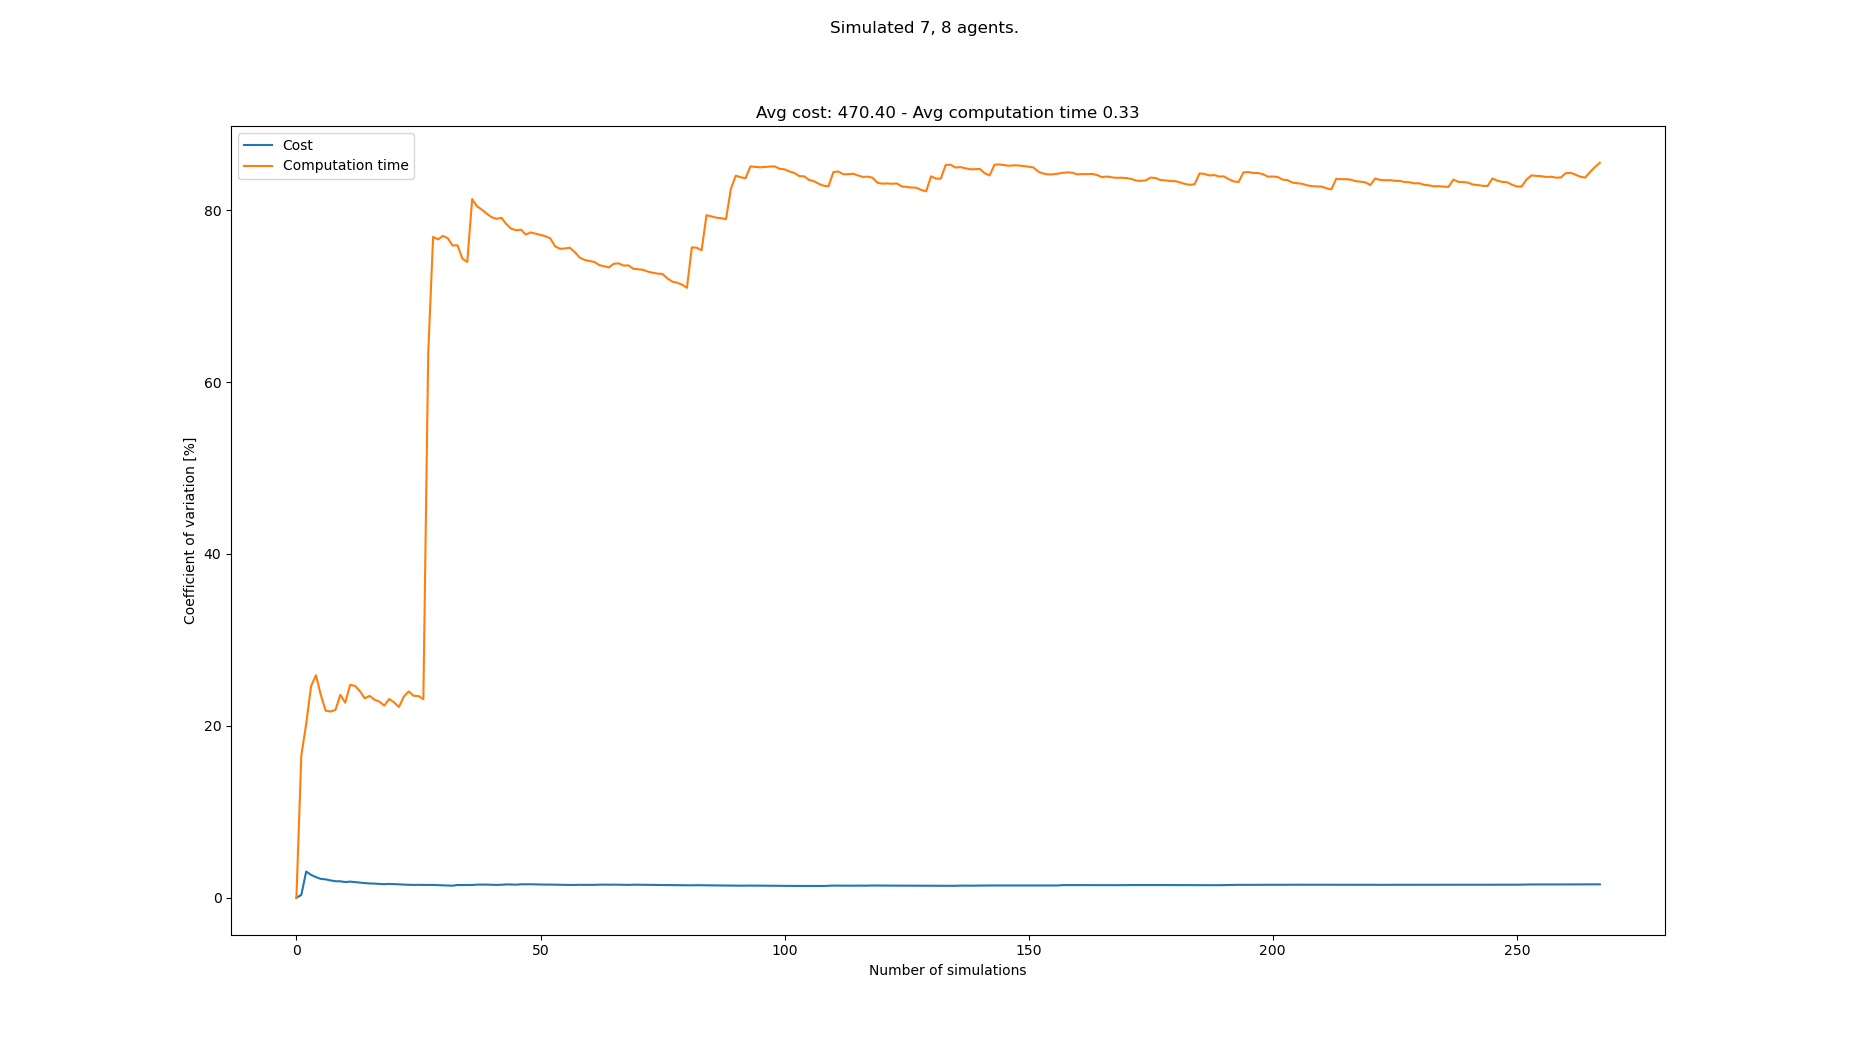

The data file committed next to this chart (first rows):
starts, goals, Cost, Cost_var, Cost_mean, Cost_std, Computation time, Computation time_var, Computation time_mean, Computation time_std
[(6, 0), (3, 0), (7, 0), (0, 0), (2, 0),…, [(8, 21), (7, 21), (6, 21), (1, 21), (0,…, 462, 0.0, 462.0, 0.0, 0.27, 0.0, 0.27, 0.0
[(6, 0), (4, 0), (0, 0), (3, 0), (7, 0),…, [(0, 21), (8, 21), (3, 21), (5, 21), (4,…, 465, 0.3236, 463.5, 1.5, 0.1933, 16.54, 0.2317, 0.03831
[(6, 0), (4, 0), (2, 0), (0, 0), (3, 0),…, [(2, 21), (3, 21), (6, 21), (8, 21), (5,…, 494, 3.046, 473.7, 14.43, 0.3223, 20.23, 0.2619, 0.05297
[(1, 0), (0, 0), (2, 0), (4, 0), (5, 0),…, [(6, 21), (2, 21), (7, 21), (5, 21), (3,…, 470, 2.665, 472.8, 12.6, 0.1756, 24.62, 0.2403, 0.05916
[(1, 0), (8, 0), (7, 0), (0, 0), (4, 0),…, [(7, 21), (8, 21), (0, 21), (6, 21), (2,…, 470, 2.397, 472.2, 11.32, 0.1758, 25.89, 0.2274, 0.05888
[(0, 0), (1, 0), (4, 0), (2, 0), (6, 0),…, [(0, 21), (7, 21), (3, 21), (1, 21), (8,…, 471, 2.192, 472.0, 10.34, 0.2545, 23.58, 0.2319, 0.05469
[(7, 0), (4, 0), (8, 0), (6, 0), (3, 0),…, [(3, 21), (6, 21), (8, 21), (1, 21), (0,…, 463, 2.142, 470.7, 10.08, 0.2386, 21.77, 0.2329, 0.05069
[(6, 0), (3, 0), (4, 0), (5, 0), (8, 0),…, [(6, 21), (0, 21), (5, 21), (1, 21), (4,…, 468, 2.014, 470.4, 9.473, 0.2994, 21.67, 0.2412, 0.05228
[(4, 0), (6, 0), (3, 0), (1, 0), (8, 0),…, [(2, 21), (0, 21), (4, 21), (6, 21), (5,…, 466, 1.923, 469.9, 9.036, 0.1929, 21.87, 0.2358, 0.05157
[(1, 0), (6, 0), (5, 0), (0, 0), (8, 0),…, [(8, 21), (5, 21), (4, 21), (1, 21), (3,…, 479, 1.911, 470.8, 8.998, 0.3407, 23.61, 0.2463, 0.05816
[(0, 0), (2, 0), (4, 0), (7, 0), (5, 0),…, [(6, 21), (1, 21), (3, 21), (7, 21), (0,…, 468, 1.831, 470.5, 8.617, 0.2321, 22.69, 0.245, 0.05561
[(4, 0), (0, 0), (3, 0), (6, 0), (7, 0),…, [(4, 21), (8, 21), (3, 21), (2, 21), (0,…, 482, 1.874, 471.5, 8.836, 0.3685, 24.77, 0.2553, 0.06324
[(4, 0), (6, 0), (0, 0), (8, 0), (1, 0),…, [(0, 21), (8, 21), (4, 21), (2, 21), (6,…, 476, 1.817, 471.8, 8.574, 0.2079, 24.66, 0.2517, 0.06206
[(8, 0), (6, 0), (3, 0), (0, 0), (7, 0),…, [(4, 21), (8, 21), (0, 21), (5, 21), (1,…, 468, 1.765, 471.6, 8.321, 0.2283, 24.04, 0.25, 0.06011
[(8, 0), (0, 0), (5, 0), (7, 0), (4, 0),…, [(7, 21), (1, 21), (2, 21), (8, 21), (5,…, 473, 1.706, 471.7, 8.047, 0.2745, 23.2, 0.2516, 0.05839
[(0, 0), (3, 0), (1, 0), (6, 0), (5, 0),…, [(6, 21), (8, 21), (4, 21), (0, 21), (2,…, 475, 1.66, 471.9, 7.833, 0.3393, 23.49, 0.2571, 0.06039
[(5, 0), (2, 0), (8, 0), (6, 0), (4, 0),…, [(6, 21), (8, 21), (5, 21), (3, 21), (7,…, 465, 1.648, 471.5, 7.77, 0.2318, 23.04, 0.2556, 0.05889
[(1, 0), (0, 0), (4, 0), (3, 0), (8, 0),…, [(7, 21), (2, 21), (3, 21), (8, 21), (4,…, 474, 1.606, 471.6, 7.573, 0.2182, 22.82, 0.2535, 0.05787
[(8, 0), (1, 0), (0, 0), (3, 0), (7, 0),…, [(4, 21), (7, 21), (0, 21), (5, 21), (6,…, 477, 1.583, 471.9, 7.468, 0.2985, 22.36, 0.2559, 0.05721
[(3, 0), (7, 0), (2, 0), (4, 0), (6, 0),…, [(2, 21), (7, 21), (5, 21), (1, 21), (8,…, 462, 1.611, 471.4, 7.592, 0.178, 23.13, 0.252, 0.05829
[(3, 0), (1, 0), (7, 0), (5, 0), (2, 0),…, [(3, 21), (8, 21), (4, 21), (5, 21), (6,…, 477, 1.591, 471.7, 7.504, 0.3006, 22.74, 0.2543, 0.05782
[(8, 0), (1, 0), (3, 0), (0, 0), (5, 0),…, [(0, 21), (3, 21), (1, 21), (4, 21), (5,…, 468, 1.563, 471.5, 7.372, 0.2749, 22.2, 0.2553, 0.05666
[(5, 0), (3, 0), (4, 0), (8, 0), (1, 0),…, [(0, 21), (5, 21), (3, 21), (4, 21), (7,…, 471, 1.529, 471.5, 7.21, 0.1592, 23.41, 0.2511, 0.05877
[(7, 0), (4, 0), (2, 0), (5, 0), (6, 0),…, [(7, 21), (3, 21), (6, 21), (4, 21), (1,…, 476, 1.509, 471.7, 7.116, 0.3574, 24, 0.2555, 0.06134
[(4, 0), (0, 0), (8, 0), (2, 0), (6, 0),…, [(5, 21), (2, 21), (7, 21), (6, 21), (8,…, 467, 1.491, 471.5, 7.032, 0.269, 23.49, 0.2561, 0.06015
[(0, 0), (1, 0), (6, 0), (3, 0), (7, 0),…, [(1, 21), (3, 21), (8, 21), (4, 21), (2,…, 463, 1.504, 471.2, 7.086, 0.2086, 23.48, 0.2542, 0.05969
[(3, 0), (7, 0), (0, 0), (2, 0), (8, 0),…, [(1, 21), (4, 21), (6, 21), (5, 21), (2,…, 466, 1.491, 471, 7.021, 0.2949, 23.1, 0.2557, 0.05907
[(7, 0), (2, 0), (1, 0), (8, 0), (5, 0),…, [(1, 21), (8, 21), (0, 21), (7, 21), (5,…, , 1.491, 471, 7.021, 1.193, 63.38, 0.2892, 0.1833
[(5, 0), (4, 0), (3, 0), (2, 0), (1, 0),…, [(6, 21), (7, 21), (2, 21), (1, 21), (0,…, , 1.491, 471, 7.021, 1.215, 76.9, 0.3211, 0.2469
[(4, 0), (8, 0), (3, 0), (0, 0), (1, 0),…, [(1, 21), (3, 21), (5, 21), (2, 21), (4,…, 468, 1.469, 470.9, 6.916, 0.2213, 76.6, 0.3178, 0.2434
[(5, 0), (3, 0), (8, 0), (6, 0), (7, 0),…, [(0, 21), (3, 21), (5, 21), (2, 21), (1,…, 470, 1.444, 470.8, 6.798, 0.1663, 77.01, 0.3129, 0.241
[(8, 0), (5, 0), (7, 0), (2, 0), (4, 0),…, [(5, 21), (3, 21), (1, 21), (8, 21), (0,…, 474, 1.424, 470.9, 6.708, 0.2154, 76.74, 0.3099, 0.2378
[(6, 0), (8, 0), (2, 0), (5, 0), (1, 0),…, [(4, 21), (6, 21), (8, 21), (3, 21), (1,…, 470, 1.402, 470.9, 6.601, 0.2695, 75.9, 0.3086, 0.2343
[(4, 0), (2, 0), (7, 0), (1, 0), (8, 0),…, [(7, 21), (2, 21), (0, 21), (4, 21), (8,…, 456, 1.487, 470.4, 6.995, 0.1901, 75.92, 0.3051, 0.2317
[(2, 0), (5, 0), (3, 0), (4, 0), (0, 0),…, [(6, 21), (1, 21), (8, 21), (7, 21), (0,…, 476, 1.478, 470.6, 6.954, 0.3959, 74.36, 0.3077, 0.2288
[(8, 0), (2, 0), (3, 0), (4, 0), (1, 0),…, [(2, 21), (6, 21), (1, 21), (0, 21), (7,…, 479, 1.486, 470.9, 6.996, 0.2269, 73.98, 0.3055, 0.226
[(1, 0), (7, 0), (4, 0), (6, 0), (8, 0),…, [(6, 21), (2, 21), (7, 21), (3, 21), (1,…, , 1.486, 470.9, 6.996, 1.23, 81.29, 0.3305, 0.2687
[(2, 0), (0, 0), (6, 0), (5, 0), (1, 0),…, [(4, 21), (8, 21), (6, 21), (3, 21), (5,…, 483, 1.525, 471.2, 7.186, 0.2952, 80.46, 0.3296, 0.2652
[(6, 0), (7, 0), (8, 0), (0, 0), (3, 0),…, [(3, 21), (6, 21), (2, 21), (4, 21), (0,…, 464, 1.525, 471.0, 7.184, 0.2441, 80.06, 0.3274, 0.2621
[(0, 0), (3, 0), (5, 0), (8, 0), (2, 0),…, [(2, 21), (3, 21), (0, 21), (4, 21), (1,…, 463, 1.53, 470.8, 7.204, 0.2513, 79.6, 0.3255, 0.2591
[(0, 0), (1, 0), (6, 0), (7, 0), (4, 0),…, [(4, 21), (3, 21), (2, 21), (5, 21), (8,…, 470, 1.51, 470.8, 7.11, 0.2458, 79.18, 0.3235, 0.2562
[(5, 0), (4, 0), (6, 0), (7, 0), (3, 0),…, [(5, 21), (4, 21), (0, 21), (6, 21), (7,…, 469, 1.492, 470.7, 7.024, 0.2184, 79, 0.321, 0.2536
[(1, 0), (7, 0), (4, 0), (0, 0), (8, 0),…, [(1, 21), (8, 21), (3, 21), (7, 21), (4,…, 461, 1.509, 470.5, 7.099, 0.1852, 79.12, 0.3179, 0.2515
[(8, 0), (7, 0), (5, 0), (6, 0), (1, 0),…, [(1, 21), (2, 21), (5, 21), (0, 21), (8,…, 484, 1.554, 470.8, 7.316, 0.2891, 78.39, 0.3172, 0.2486
[(3, 0), (7, 0), (5, 0), (6, 0), (0, 0),…, [(3, 21), (4, 21), (5, 21), (8, 21), (7,…, 474, 1.539, 470.9, 7.245, 0.2624, 77.85, 0.316, 0.246
[(4, 0), (2, 0), (8, 0), (3, 0), (0, 0),…, [(0, 21), (3, 21), (7, 21), (1, 21), (6,…, 468, 1.524, 470.8, 7.173, 0.2161, 77.67, 0.3138, 0.2437
[(6, 0), (8, 0), (0, 0), (4, 0), (3, 0),…, [(0, 21), (8, 21), (1, 21), (5, 21), (7,…, 457, 1.569, 470.5, 7.384, 0.1862, 77.74, 0.3111, 0.2418
[(6, 0), (2, 0), (0, 0), (1, 0), (7, 0),…, [(7, 21), (5, 21), (8, 21), (6, 21), (4,…, 476, 1.561, 470.6, 7.346, 0.2678, 77.17, 0.3102, 0.2394
[(2, 0), (3, 0), (5, 0), (8, 0), (0, 0),…, [(2, 21), (4, 21), (6, 21), (7, 21), (1,…, 462, 1.567, 470.4, 7.374, 0.1639, 77.42, 0.3072, 0.2378
[(6, 0), (8, 0), (4, 0), (5, 0), (3, 0),…, [(0, 21), (4, 21), (1, 21), (6, 21), (8,…, 469, 1.551, 470.4, 7.298, 0.2083, 77.27, 0.3052, 0.2358
[(4, 0), (2, 0), (7, 0), (3, 0), (8, 0),…, [(5, 21), (4, 21), (3, 21), (8, 21), (1,…, 475, 1.541, 470.5, 7.251, 0.2063, 77.13, 0.3033, 0.2339
[(5, 0), (6, 0), (4, 0), (2, 0), (1, 0),…, [(4, 21), (2, 21), (3, 21), (8, 21), (6,…, 475, 1.531, 470.6, 7.205, 0.2072, 76.98, 0.3014, 0.232
[(1, 0), (2, 0), (3, 0), (5, 0), (0, 0),…, [(2, 21), (8, 21), (4, 21), (3, 21), (5,…, 478, 1.531, 470.7, 7.208, 0.2201, 76.73, 0.2999, 0.2301
[(0, 0), (1, 0), (6, 0), (7, 0), (8, 0),…, [(8, 21), (0, 21), (7, 21), (3, 21), (6,…, 473, 1.517, 470.8, 7.144, 0.3568, 75.79, 0.301, 0.2281
[(2, 0), (4, 0), (7, 0), (5, 0), (6, 0),…, [(7, 21), (8, 21), (4, 21), (3, 21), (6,…, 467, 1.507, 470.7, 7.094, 0.2258, 75.51, 0.2996, 0.2262
[(4, 0), (8, 0), (5, 0), (1, 0), (0, 0),…, [(4, 21), (7, 21), (0, 21), (6, 21), (8,…, 476, 1.5, 470.8, 7.063, 0.182, 75.55, 0.2975, 0.2248
[(6, 0), (2, 0), (0, 0), (3, 0), (8, 0),…, [(4, 21), (3, 21), (2, 21), (7, 21), (1,…, 465, 1.496, 470.7, 7.041, 0.1735, 75.63, 0.2953, 0.2234
[(5, 0), (2, 0), (8, 0), (6, 0), (7, 0),…, [(4, 21), (0, 21), (1, 21), (5, 21), (8,…, 467, 1.486, 470.6, 6.994, 0.2619, 75.14, 0.2947, 0.2215
[(5, 0), (3, 0), (4, 0), (2, 0), (6, 0),…, [(4, 21), (8, 21), (0, 21), (2, 21), (3,…, 482, 1.507, 470.8, 7.093, 0.2941, 74.5, 0.2947, 0.2196
[(5, 0), (8, 0), (3, 0), (1, 0), (7, 0),…, [(5, 21), (2, 21), (7, 21), (4, 21), (1,…, 468, 1.495, 470.8, 7.041, 0.2267, 74.23, 0.2936, 0.2179
... 183 more rows
